Image classification data set ".keras_dataset" (diegoandresantana/tree-canopies-experiment on GitHub). Class labels (2): arvore, fundo.

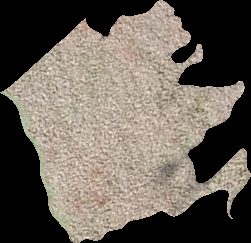
Label: fundo

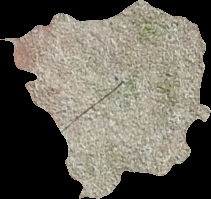
Label: fundo

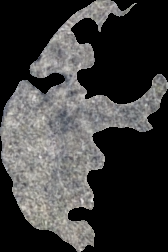
Label: arvore

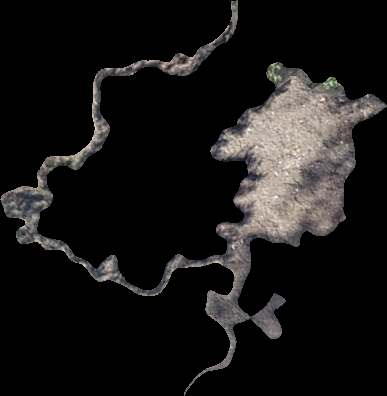
Label: fundo

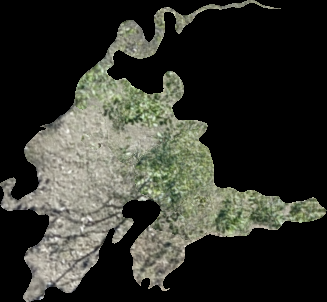
Label: arvore

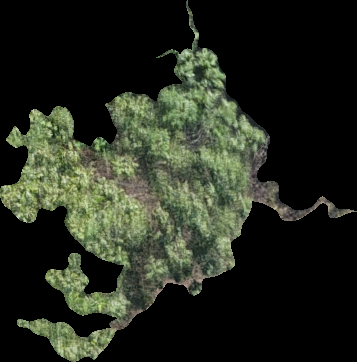
Label: arvore
